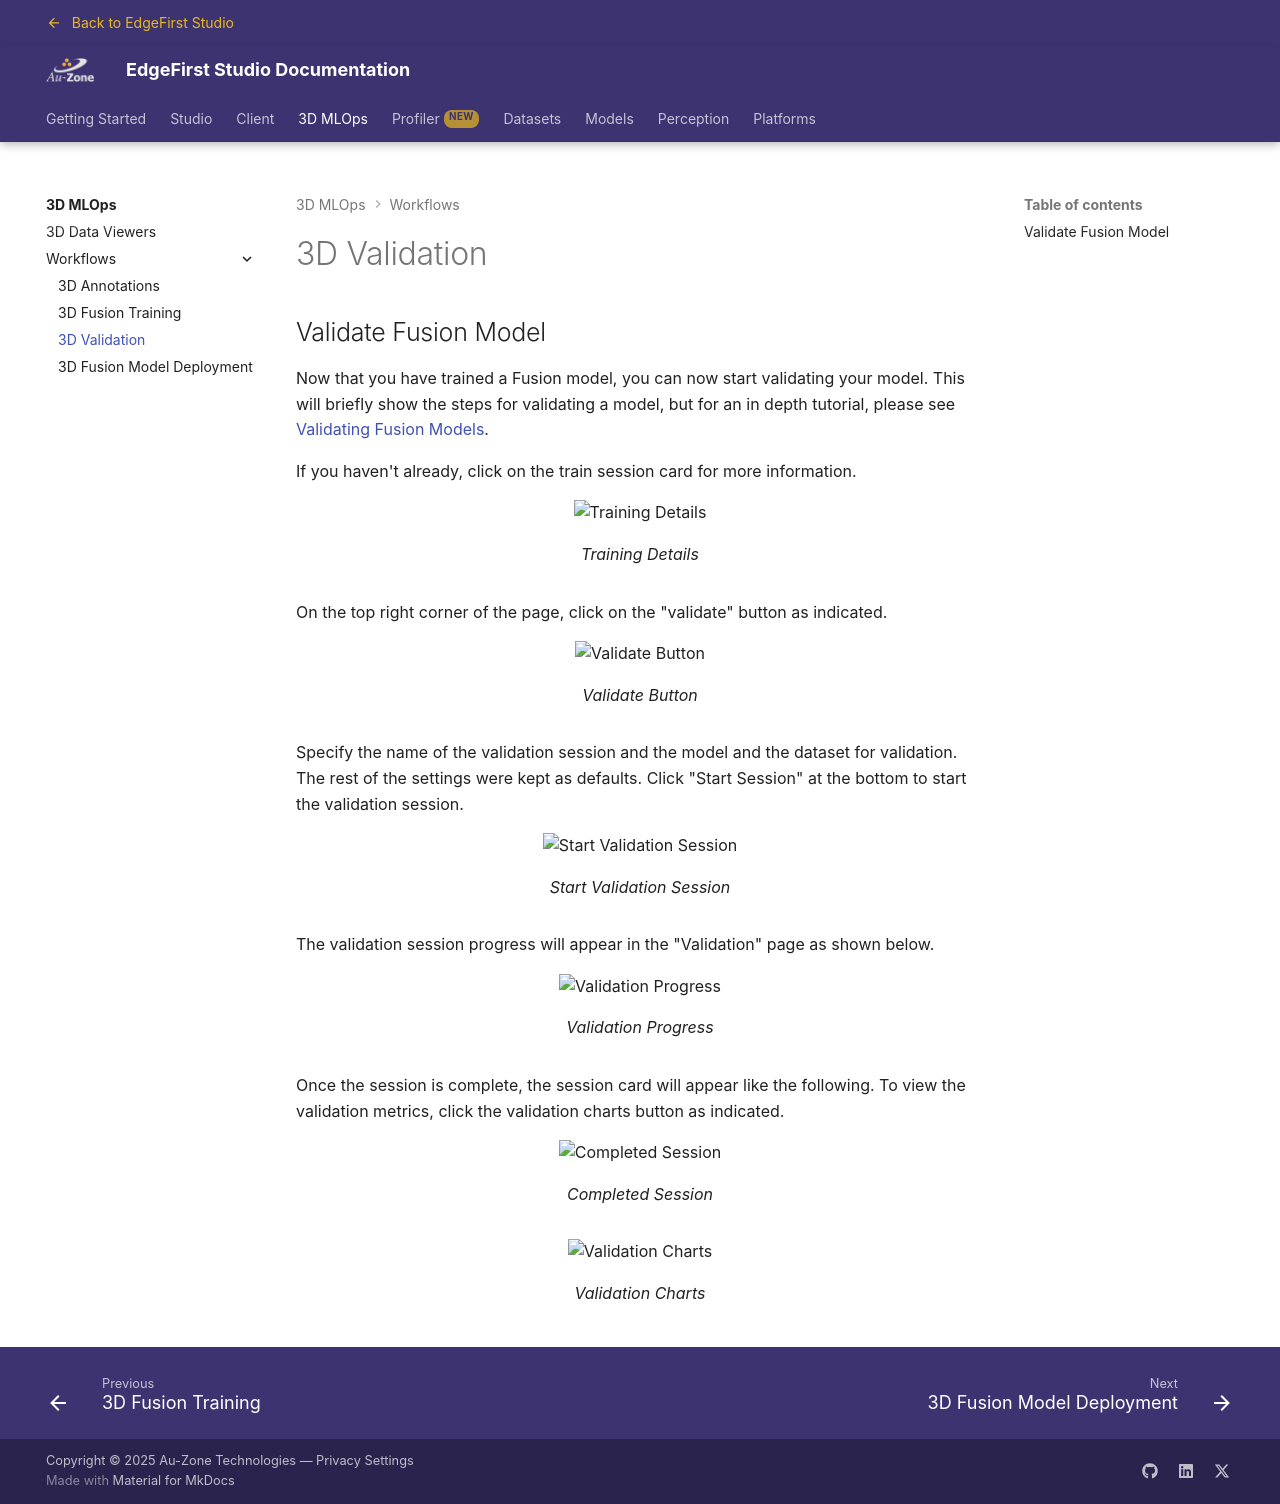

repository: EdgeFirstAI/documentation · page: saas/3D/validation/index.html · generator: mkdocs

# 3D Validation

{% include-markdown "discrete/models/validate_fusion.md" %}
